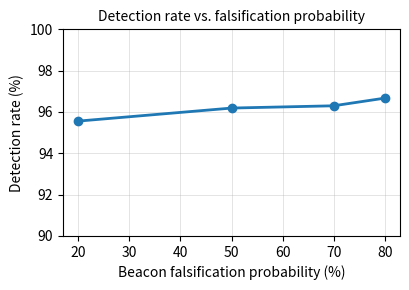

Recreate this plot in Python. (Note: this script raises an exception after producing the figure.)
#!/usr/bin/env python3
"""Regenerate fig6/fig7/fig8 PDFs from the paper's own already-verified
table data (Table XI attack-rate robustness, Table XIII baseline
comparison, Table XIV scalability). Same style as fig4's regenerated plot.
fig1 (architecture), fig3 (validation-coverage matrix), and fig5 (conceptual
CUSUM schematic) are NOT regenerated here -- none of the three has numeric
CSV/table data behind it (fig1/fig3 are diagrams, fig5's own caption calls
it a "conceptual representation")."""
import matplotlib
matplotlib.use("Agg")
import matplotlib.pyplot as plt

# ---- fig6: attack-rate robustness (Table XI) ----
rate = [20, 50, 70, 80]
dr = [95.56, 96.19, 96.30, 96.67]

fig, ax = plt.subplots(figsize=(4.2, 3.0))
ax.plot(rate, dr, marker="o", linewidth=2, color="#1f77b4")
ax.set_xlabel("Beacon falsification probability (%)")
ax.set_ylabel("Detection rate (%)")
ax.set_ylim(90, 100)
ax.grid(True, linewidth=0.4, alpha=0.6)
ax.set_title("Detection rate vs. falsification probability", fontsize=10)
fig.tight_layout()
fig.savefig("figures/fig6_attack_rate_robustness.pdf")
print("saved figures/fig6_attack_rate_robustness.pdf")

# ---- fig7: baseline comparison under packet loss (Table XIII) ----
loss = [0, 5, 10, 20]
proposed_dr = [96.19, 94.29, 91.43, 91.43]
baseline_dr = [96.19, 89.52, 84.76, 79.05]

fig, ax = plt.subplots(figsize=(4.2, 3.0))
ax.plot(loss, proposed_dr, marker="o", linewidth=2, label="Proposed", color="#1f77b4")
ax.plot(loss, baseline_dr, marker="s", linewidth=2, label="VeReMi local segment-reset baseline", color="#d62728")
ax.set_xlabel("Packet loss (%)")
ax.set_ylabel("Detection rate (%)")
ax.set_ylim(70, 100)
ax.grid(True, linewidth=0.4, alpha=0.6)
ax.legend(loc="lower left", fontsize=7.5, frameon=False)
ax.set_title("Detection rate vs. packet loss", fontsize=10)
fig.tight_layout()
fig.savefig("figures/fig7_packet_loss_baseline.pdf")
print("saved figures/fig7_packet_loss_baseline.pdf")

# ---- fig8: scalability (Table XIV), dual axis DR + runtime ----
n_vehicles = [10, 20, 30, 50]
dr8 = [96.19, 83.08, 72.28, 52.29]
runtime = [86.73, 218.53, 438.60, 1189.40]

fig, ax1 = plt.subplots(figsize=(4.4, 3.1))
l1, = ax1.plot(n_vehicles, dr8, marker="o", linewidth=2, color="#1f77b4", label="Detection rate")
ax1.set_xlabel("Number of vehicles")
ax1.set_ylabel("Detection rate (%)", color="#1f77b4")
ax1.tick_params(axis="y", labelcolor="#1f77b4")
ax1.set_ylim(0, 100)

ax2 = ax1.twinx()
l2, = ax2.plot(n_vehicles, runtime, marker="s", linewidth=2, color="#ff7f0e", label="Runtime")
ax2.set_ylabel("Runtime (s)", color="#ff7f0e")
ax2.tick_params(axis="y", labelcolor="#ff7f0e")

ax1.grid(True, linewidth=0.4, alpha=0.6)
ax1.legend(handles=[l1, l2], loc="center left", fontsize=7.5, frameon=False)
ax1.set_title("Detection rate and runtime vs. vehicle count", fontsize=10)
fig.tight_layout()
fig.savefig("figures/fig8_scalability_runtime.pdf")
print("saved figures/fig8_scalability_runtime.pdf")
